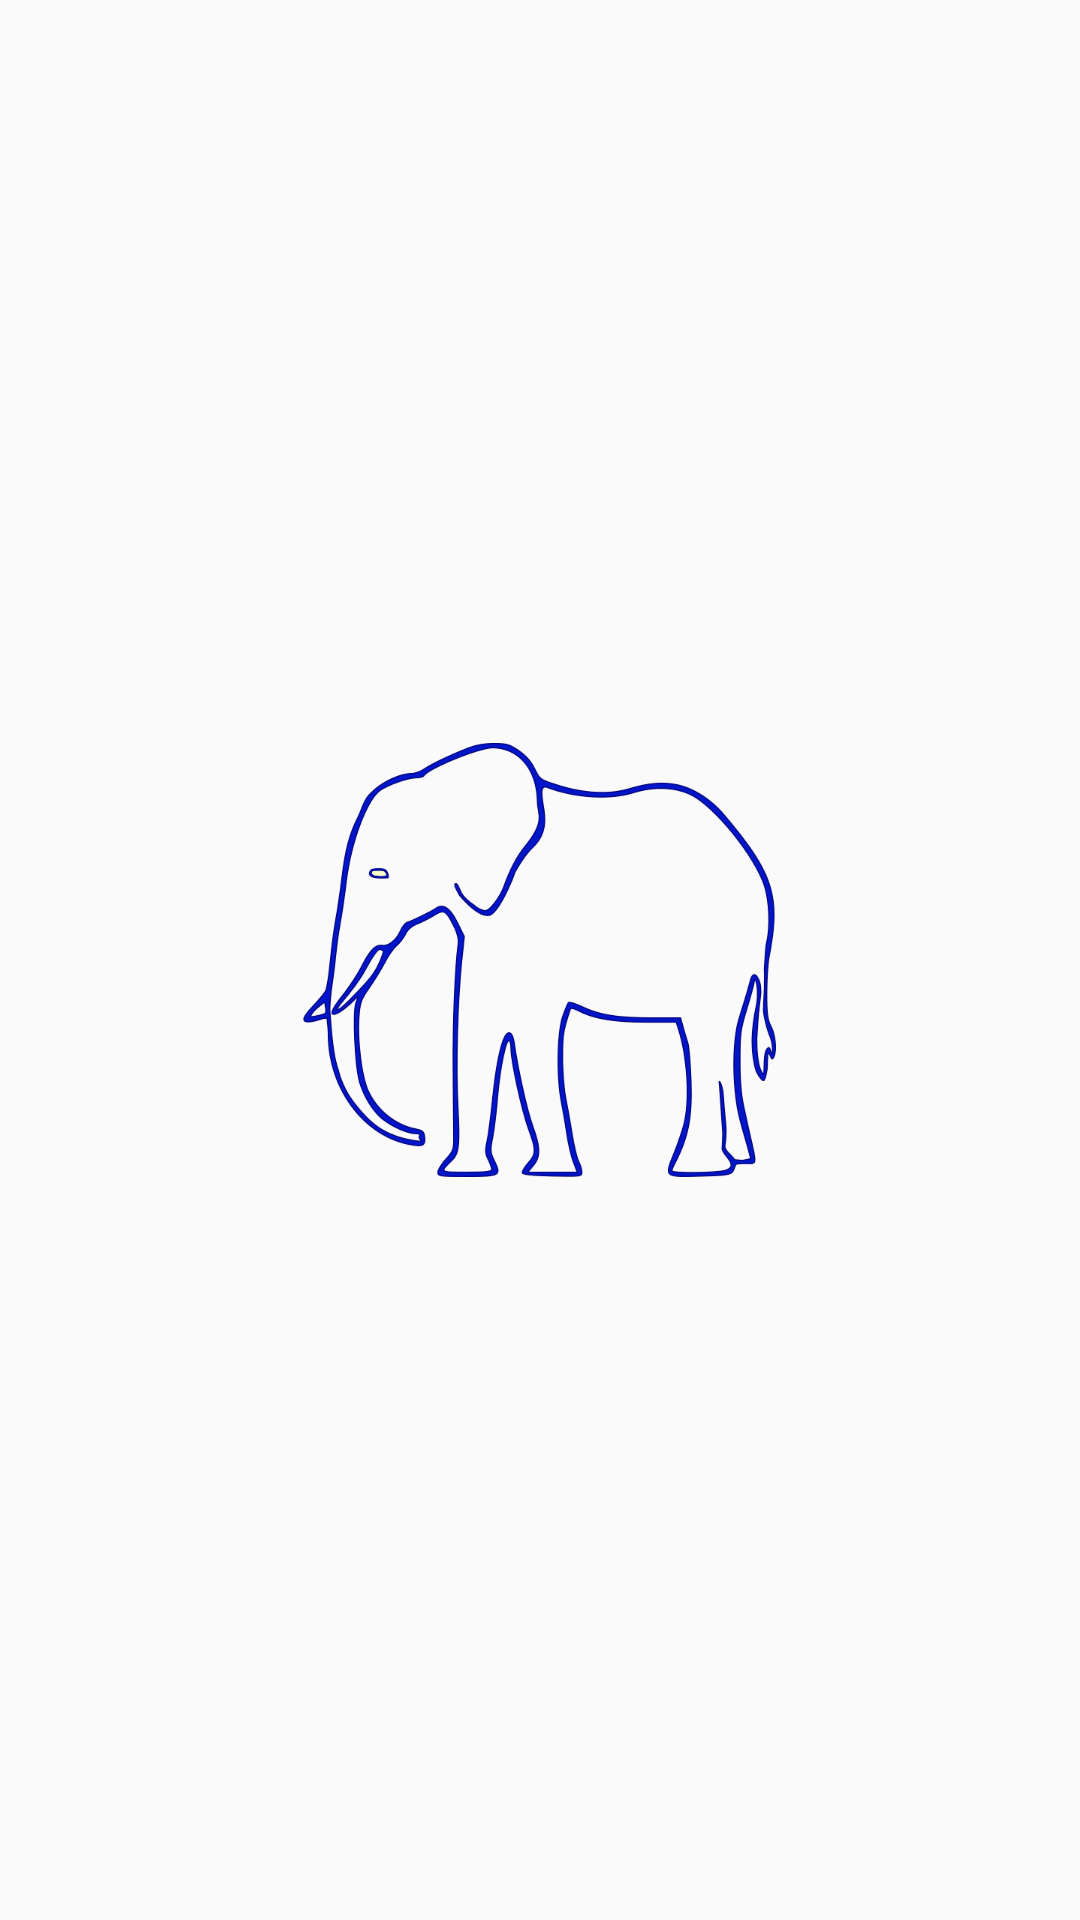

Write the Android layout XML for this screen, with the resource values it uses.
<!-- AndroidManifest.xml: application theme AppTheme -->
<!-- res/layout/activity_splashscreen.xml -->
<?xml version="1.0" encoding="utf-8"?>
<LinearLayout xmlns:android="http://schemas.android.com/apk/res/android"
    android:layout_width="fill_parent"
    android:layout_height="fill_parent"
    android:layout_gravity="center"
    android:id="@+id/lin_lay"
    android:gravity="center"
    android:orientation="vertical" >

    <ImageView
        android:layout_width="wrap_content"
        android:layout_height="wrap_content"
        android:id="@+id/splash"
        android:background="@mipmap/ele_anim_120dpi" />

</LinearLayout>
<!-- resources referenced by this layout -->
<resources>
  <!-- mipmap ele_anim_120dpi: png bitmap (mipmap-xxxhdpi, 72379 bytes) -->
  <style name="AppTheme" parent="Theme.AppCompat.Light.DarkActionBar">
  
          
          <item name="android:actionBarStyle">@style/MyActionBar</item>
  
          
          <item name="actionBarStyle">@style/MyActionBar</item>
  
          <item name="colorAccent">@color/app_blue</item>
      </style>
  <style name="MyActionBar" parent="Widget.AppCompat.ActionBar">
          <item name="android:background">@color/app_blue</item>
  
          
          <item name="background">@color/app_blue</item>
          <item name="android:minWidth">0dp</item>
  
          
      </style>
  <color name="app_blue">#33B5E5</color>
</resources>
